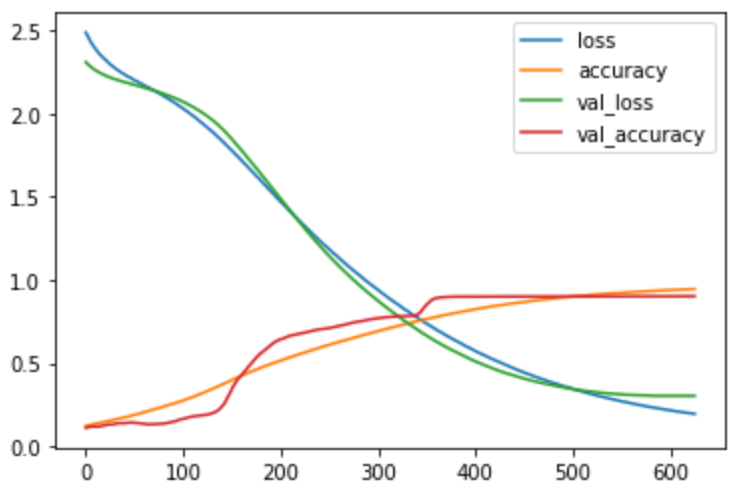

Source data for this figure (header and first rows):
epoch, accuracy, loss, val_accuracy, val_loss
0, 0.1234, 2.488, 0.1112, 2.309
1, 0.1246, 2.476, 0.112, 2.303
2, 0.1259, 2.464, 0.1137, 2.297
3, 0.1268, 2.453, 0.1151, 2.291
4, 0.1277, 2.444, 0.1161, 2.286
5, 0.1301, 2.431, 0.1174, 2.281
6, 0.1309, 2.424, 0.1189, 2.277
7, 0.1324, 2.413, 0.1184, 2.272
8, 0.1329, 2.404, 0.1181, 2.268
9, 0.1343, 2.397, 0.1171, 2.264
10, 0.1351, 2.389, 0.1181, 2.26
11, 0.1375, 2.379, 0.1193, 2.256
12, 0.1386, 2.374, 0.1182, 2.253
13, 0.1403, 2.366, 0.1182, 2.249
14, 0.1409, 2.358, 0.1193, 2.246
15, 0.1417, 2.352, 0.1207, 2.243
16, 0.1438, 2.346, 0.1212, 2.24
17, 0.145, 2.339, 0.1225, 2.237
18, 0.1458, 2.333, 0.1233, 2.234
19, 0.147, 2.327, 0.1254, 2.232
20, 0.1474, 2.322, 0.1269, 2.229
21, 0.1488, 2.316, 0.1286, 2.227
22, 0.1502, 2.31, 0.1296, 2.224
23, 0.1509, 2.306, 0.131, 2.222
24, 0.1531, 2.302, 0.131, 2.219
25, 0.1545, 2.297, 0.1308, 2.217
26, 0.1555, 2.291, 0.1309, 2.215
27, 0.1563, 2.287, 0.1313, 2.213
28, 0.1579, 2.282, 0.1328, 2.211
29, 0.1597, 2.277, 0.1337, 2.208
30, 0.16, 2.273, 0.1348, 2.207
31, 0.1614, 2.269, 0.1358, 2.205
32, 0.1636, 2.265, 0.1373, 2.203
33, 0.1654, 2.26, 0.1382, 2.201
34, 0.1653, 2.257, 0.1383, 2.199
35, 0.1665, 2.252, 0.1386, 2.197
36, 0.1689, 2.248, 0.1391, 2.196
37, 0.1704, 2.245, 0.1396, 2.194
38, 0.1721, 2.242, 0.1383, 2.192
39, 0.1735, 2.238, 0.1383, 2.19
40, 0.1746, 2.234, 0.1394, 2.189
41, 0.1767, 2.23, 0.1404, 2.187
42, 0.1776, 2.226, 0.1408, 2.185
43, 0.1782, 2.223, 0.1421, 2.184
44, 0.1793, 2.22, 0.1423, 2.182
45, 0.1813, 2.218, 0.1428, 2.181
46, 0.183, 2.216, 0.1427, 2.179
47, 0.1847, 2.211, 0.1429, 2.177
48, 0.1874, 2.206, 0.1432, 2.176
49, 0.1884, 2.204, 0.1425, 2.174
50, 0.1893, 2.2, 0.142, 2.173
51, 0.1911, 2.198, 0.1408, 2.171
52, 0.192, 2.195, 0.1403, 2.169
53, 0.1944, 2.191, 0.1394, 2.168
54, 0.1963, 2.189, 0.1385, 2.166
55, 0.1971, 2.185, 0.1389, 2.164
56, 0.1997, 2.183, 0.138, 2.163
57, 0.2016, 2.179, 0.1372, 2.161
58, 0.2026, 2.176, 0.1368, 2.16
59, 0.2039, 2.172, 0.1366, 2.158
... 566 more rows
